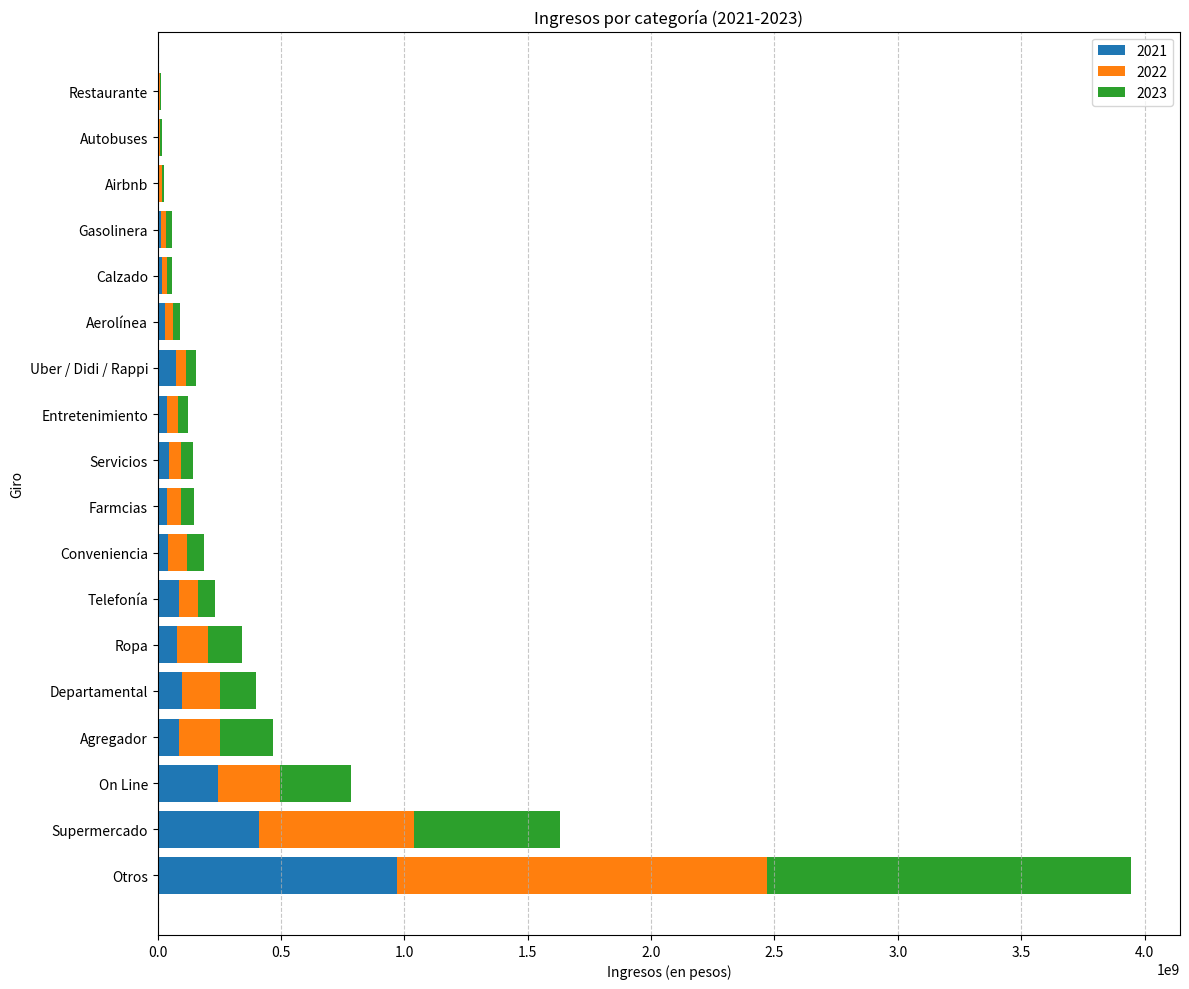

Python code for this plot:
import matplotlib.pyplot as plt

# Datos proporcionados
categorias = ['Otros', 'Supermercado', 'On Line', 'Agregador', 'Departamental', 'Ropa', 'Telefonía', 'Conveniencia',
              'Farmcias', 'Servicios', 'Entretenimiento', 'Uber / Didi / Rappi', 'Aerolínea', 'Calzado', 'Gasolinera',
              'Airbnb', 'Autobuses', 'Restaurante']

ingresos_2021 = [969851314, 408599729, 245822936, 86086322, 97125216, 77625481, 85423388, 41149079, 37306789, 46814565,
                 36773671, 73467025, 29784852, 15806611, 12869037, 5516296, 5809198, 3217042]

ingresos_2022 = [1499403941, 631217763, 251100071, 165994921, 154945134, 125448366, 77131968, 77783470, 54926231, 46462485,
                 44412580, 41417087, 31085321, 22855963, 22198932, 9958988, 2590888, 4344719]

ingresos_2023 = [1477237782, 591771095, 286104062, 213376220, 147266174, 137690562, 69855823, 68792418, 55042121, 51227667,
                 40492860, 38910816, 29803815, 20892518, 20679422, 9559229, 6871498, 4526758]

# Crear gráfico de barras horizontales para mostrar los ingresos por categoría
plt.figure(figsize=(12, 10))

plt.barh(categorias, ingresos_2021, label='2021')
plt.barh(categorias, ingresos_2022, left=ingresos_2021, label='2022')
plt.barh(categorias, ingresos_2023, left=[a + b for a, b in zip(ingresos_2021, ingresos_2022)], label='2023')

plt.xlabel('Ingresos (en pesos)')
plt.ylabel('Giro')
plt.title('Ingresos por categoría (2021-2023)')
plt.legend()
plt.grid(axis='x', linestyle='--', alpha=0.7)
plt.tight_layout()
plt.show()






